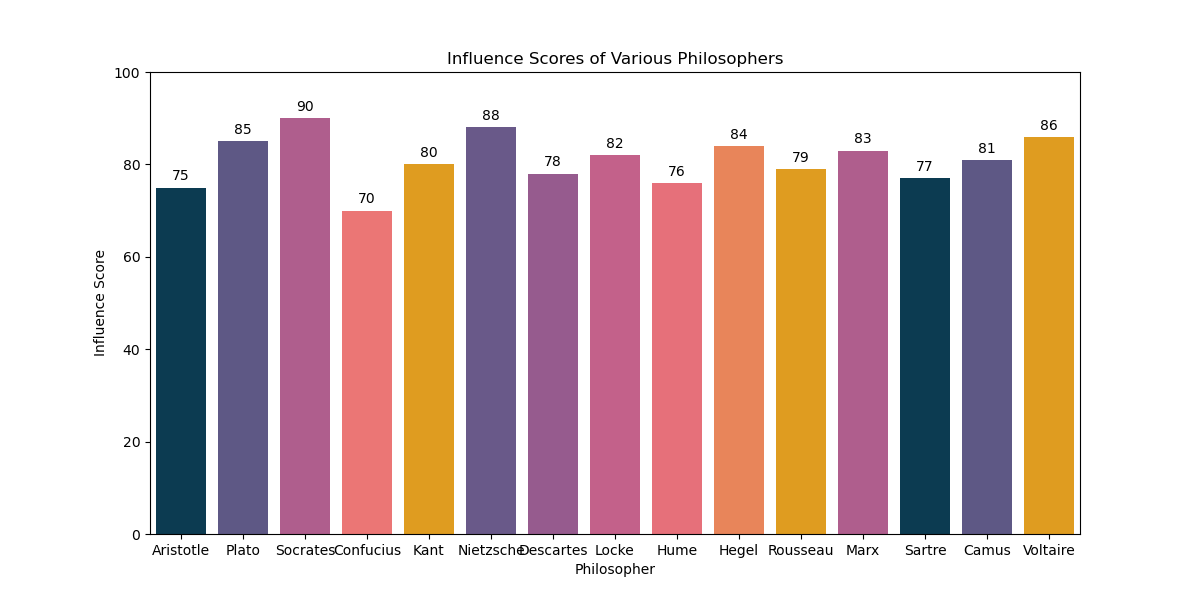

The data file committed next to this chart (first rows):
Topic, Value
Aristotle, 75
Plato, 85
Socrates, 90
Confucius, 70
Kant, 80
Nietzsche, 88
Descartes, 78
Locke, 82
Hume, 76
Hegel, 84
Rousseau, 79
Marx, 83
Sartre, 77
Camus, 81
Voltaire, 86
